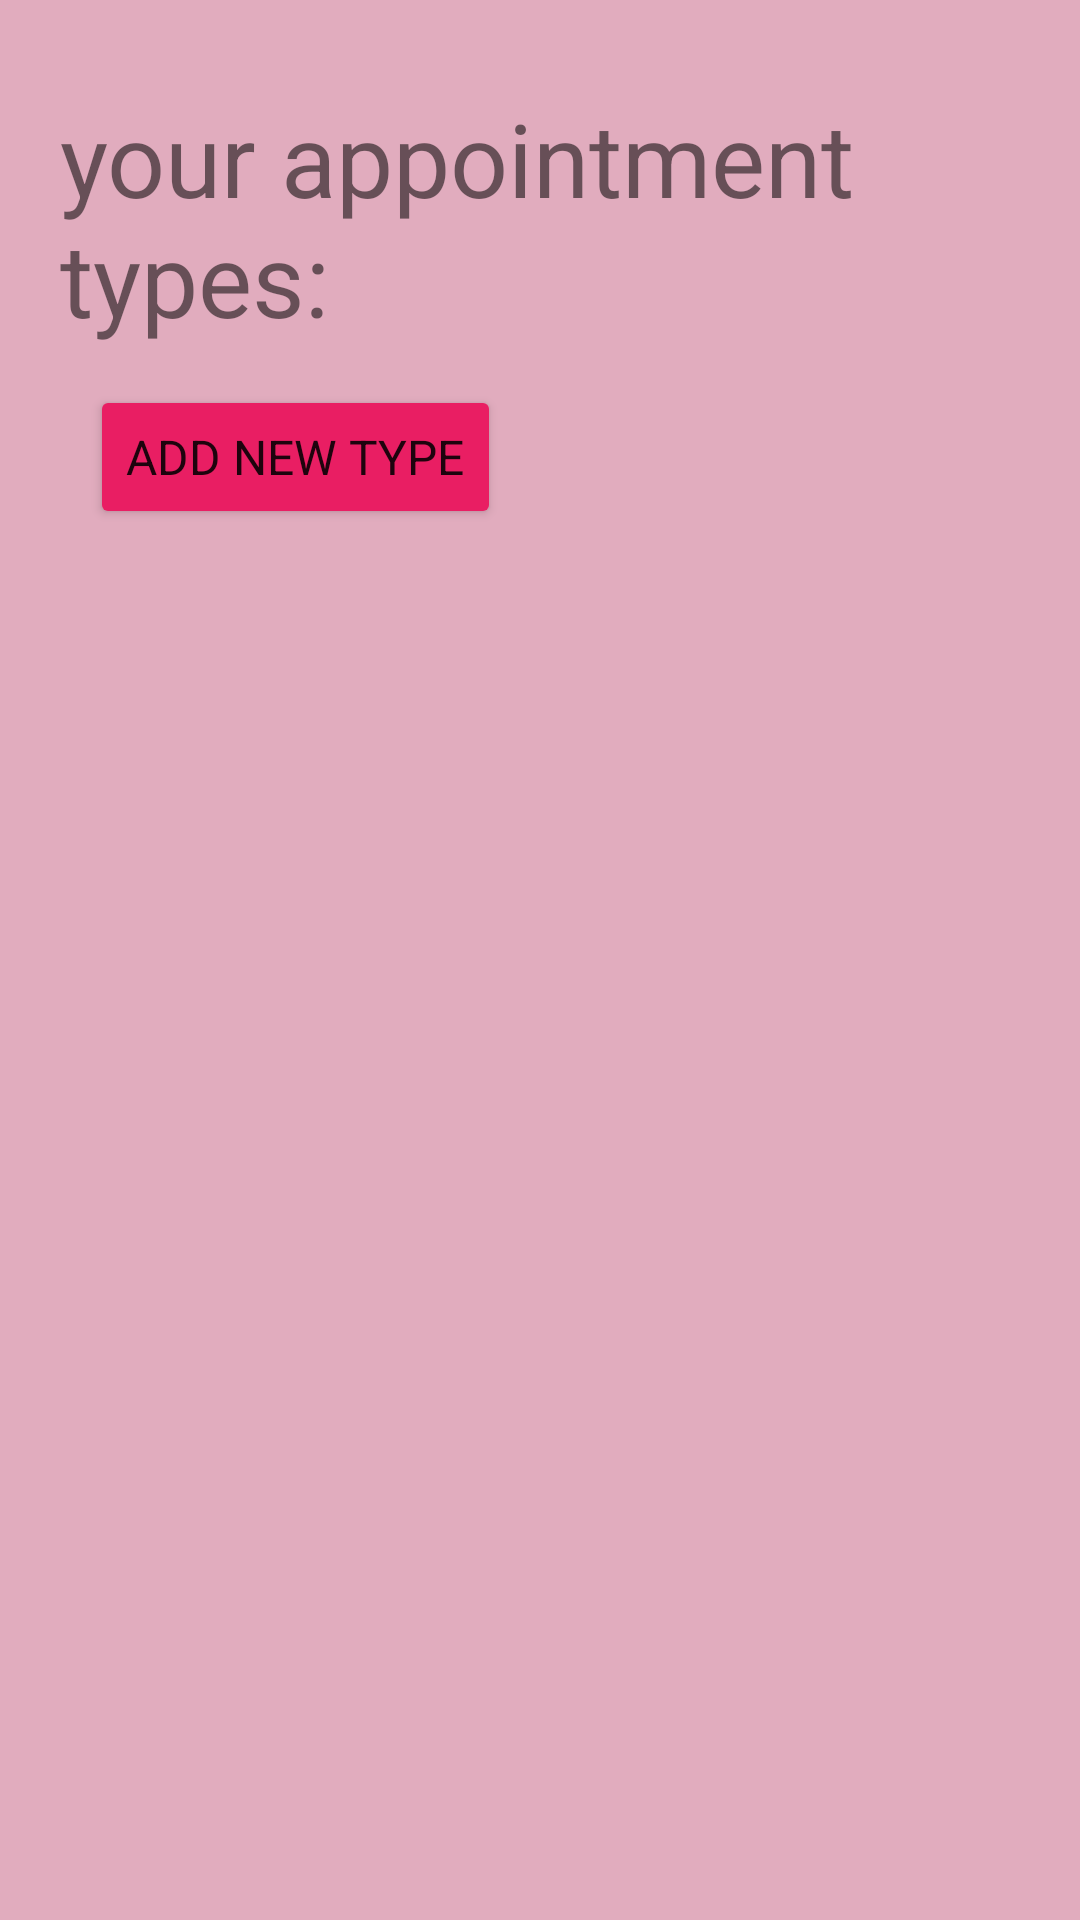

Android layout source for this screen:
<!-- AndroidManifest.xml: application theme Theme.FinalProjectUniHaifa -->
<!-- res/layout/activity_appointments_settings.xml -->
<?xml version="1.0" encoding="utf-8"?>
<androidx.constraintlayout.widget.ConstraintLayout xmlns:android="http://schemas.android.com/apk/res/android"
    xmlns:app="http://schemas.android.com/apk/res-auto"
    xmlns:tools="http://schemas.android.com/tools"
    android:layout_width="match_parent"
    android:layout_height="match_parent"
    android:background="@color/background">

    <Button
        android:id="@+id/addType"
        android:layout_width="wrap_content"
        android:layout_height="wrap_content"
        android:layout_marginStart="30dp"
        android:layout_marginTop="13dp"
        android:backgroundTint="@color/buttons"
        android:fontFamily="sans-serif-thin"
        android:text="add new type"
        android:textSize="16sp"
        android:textStyle="bold"
        app:layout_constraintStart_toStartOf="parent"
        app:layout_constraintTop_toBottomOf="@+id/textView20" />

    <TextView
        android:id="@+id/textView20"
        android:layout_width="wrap_content"
        android:layout_height="wrap_content"
        android:layout_marginStart="20dp"
        android:layout_marginTop="30dp"
        android:text="your appointment types:"
        android:textSize="34sp"
        app:layout_constraintStart_toStartOf="parent"
        app:layout_constraintTop_toTopOf="parent" />

    <ListView
        android:id="@+id/appTypesList"
        android:layout_width="370dp"
        android:layout_height="480dp"
        android:layout_marginTop="25dp"
        app:layout_constraintEnd_toEndOf="parent"
        app:layout_constraintStart_toStartOf="parent"
        app:layout_constraintTop_toBottomOf="@+id/addType" />

</androidx.constraintlayout.widget.ConstraintLayout>
<!-- resources referenced by this layout -->
<resources>
  <color name="background">#E1ACBE</color>
  <color name="buttons">#E91E63</color>
  <style name="Theme.FinalProjectUniHaifa" parent="Theme.MaterialComponents.DayNight.NoActionBar">
          
          <item name="colorPrimary">@color/purple_500</item>
          <item name="colorPrimaryVariant">@color/purple_700</item>
          <item name="colorOnPrimary">@color/white</item>
          
          <item name="colorSecondary">@color/teal_200</item>
          <item name="colorSecondaryVariant">@color/teal_700</item>
          <item name="colorOnSecondary">@color/black</item>
          
          <item name="android:statusBarColor" tools:targetApi="l">?attr/colorPrimaryVariant</item>
          
      </style>
  <color name="purple_500">#FF6200EE</color>
  <color name="purple_700">#FF3700B3</color>
  <color name="white">#FFFFFFFF</color>
  <color name="teal_200">#FF03DAC5</color>
  <color name="teal_700">#FF018786</color>
  <color name="black">#FF000000</color>
</resources>
